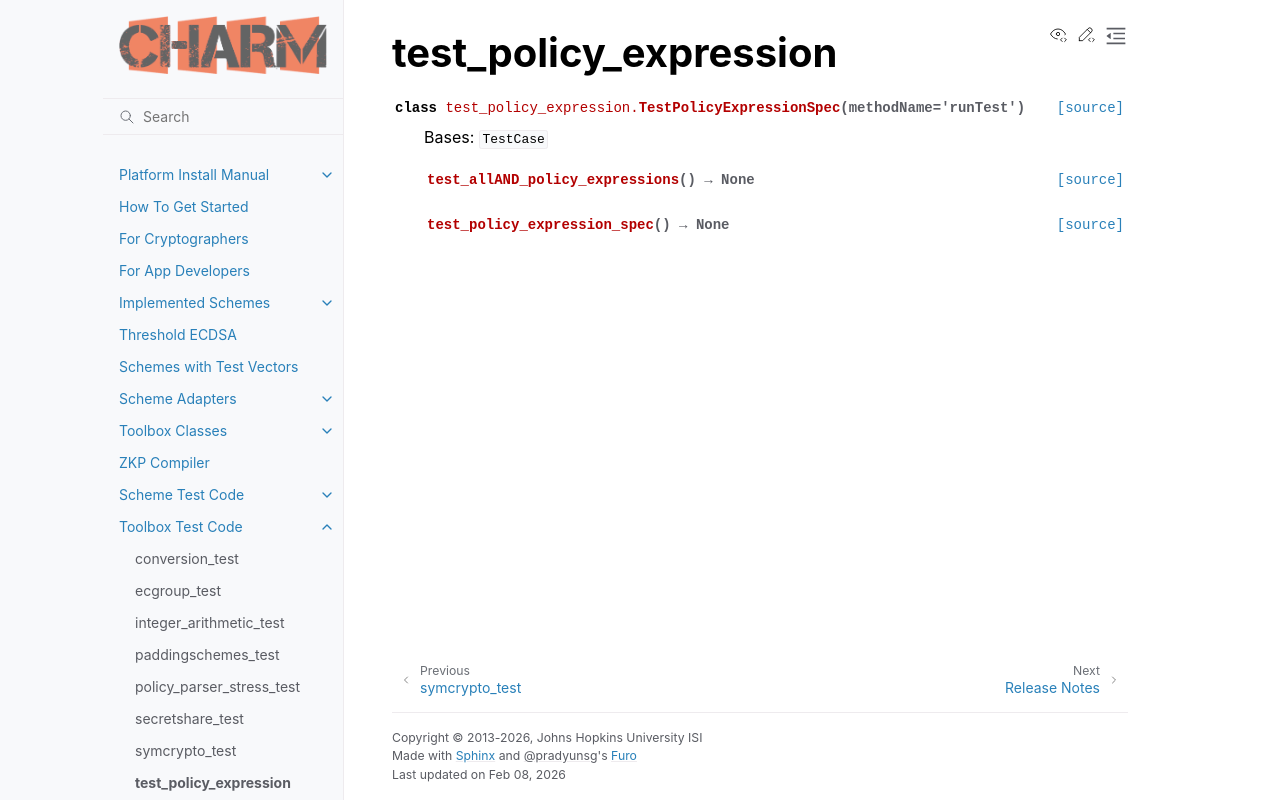

repository: JHUISI/charm · page: test/test_policy_expression.html · generator: sphinx


test_policy_expression
=========================================
.. automodule:: test_policy_expression
    :show-inheritance:
    :members:
    :undoc-members:
